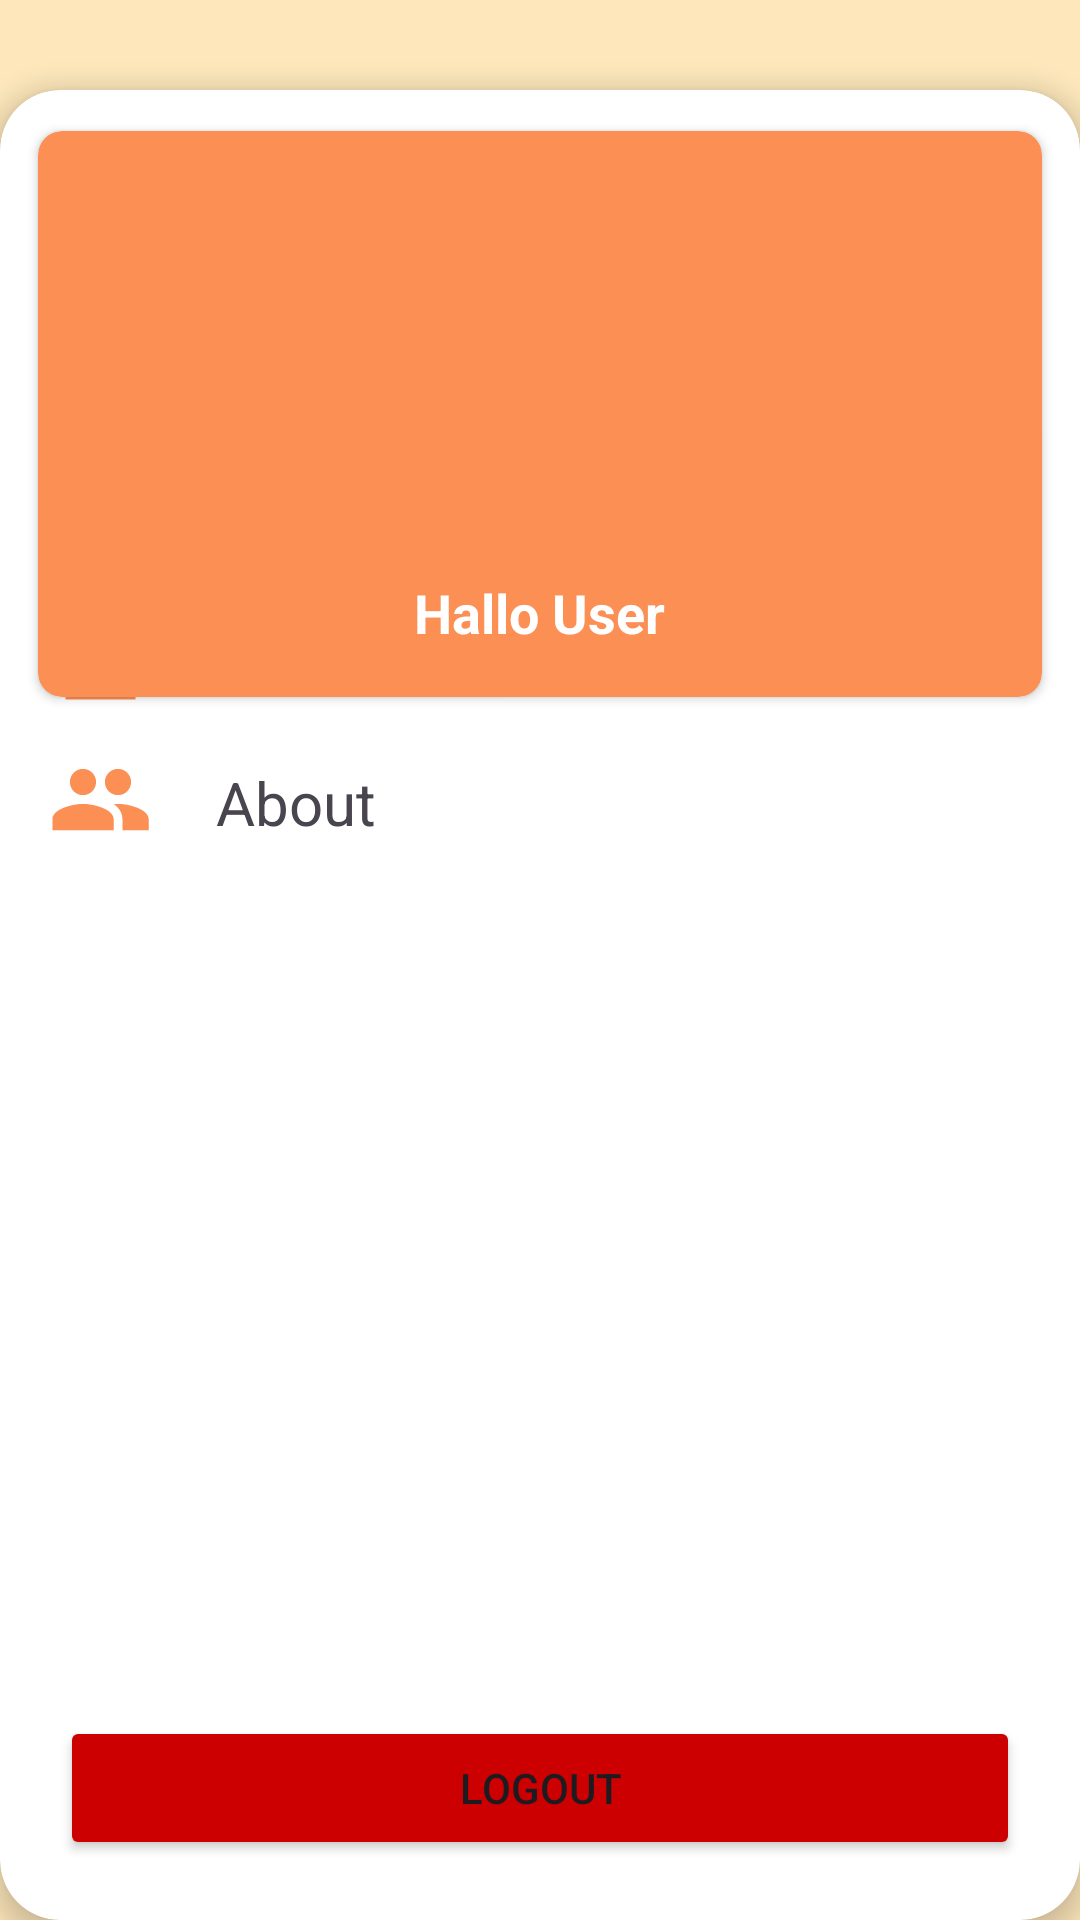

Write the Android layout XML for this screen, with the resource values it uses.
<!-- AndroidManifest.xml: application theme Theme.TanpaKelaparan -->
<!-- res/layout/activity_profile.xml -->
<?xml version="1.0" encoding="utf-8"?>
<androidx.constraintlayout.widget.ConstraintLayout xmlns:android="http://schemas.android.com/apk/res/android"
    xmlns:app="http://schemas.android.com/apk/res-auto"
    xmlns:tools="http://schemas.android.com/tools"
    android:layout_width="match_parent"
    android:layout_height="match_parent"
    android:background="@color/background"
    tools:context=".basic_api.ui.view.menu_utama.ProfileActivity">

    <androidx.cardview.widget.CardView
        android:id="@+id/whiteBackground"
        android:layout_width="match_parent"
        android:layout_height="match_parent"
        android:layout_marginTop="30dp"
        app:cardCornerRadius="20dp"
        app:cardElevation="5dp">

        <androidx.cardview.widget.CardView
            android:layout_width="match_parent"
            android:layout_height="200dp"
            android:layout_margin="8dp"
            android:elevation="5dp"
            app:cardBackgroundColor="@color/orange"
            app:cardCornerRadius="8dp"
            app:cardPreventCornerOverlap="true"
            app:cardUseCompatPadding="true">

            <ImageView
                android:id="@+id/imgUser"
                android:layout_width="129dp"
                android:layout_height="100dp"
                android:layout_gravity="center"
                android:layout_marginBottom="20dp"
                android:src="@drawable/ic_android" />

            <TextView
                android:id="@+id/textUser"
                android:layout_width="wrap_content"
                android:layout_height="wrap_content"
                android:layout_gravity="center|bottom"
                android:padding="16dp"
                android:text="Hallo User"
                android:textColor="@android:color/white"
                android:textSize="18dp"
                android:textStyle="bold" />
        </androidx.cardview.widget.CardView>

        
        
        
        


        <LinearLayout
            android:layout_width="match_parent"
            android:layout_height="wrap_content"
            android:layout_gravity="center|left"
            android:layout_marginBottom="90dp"
            android:orientation="vertical"
            android:padding="16dp">

            
            <LinearLayout
                android:layout_width="wrap_content"
                android:layout_height="wrap_content"
                android:layout_marginBottom="8dp"
                android:orientation="horizontal">

                <ImageView
                    android:layout_width="35dp"
                    android:layout_height="35dp"
                    android:layout_marginEnd="16dp"
                    android:src="@drawable/ic_profile"
                    app:tint="@color/orange" />

                <TextView
                    android:layout_width="wrap_content"
                    android:layout_height="wrap_content"
                    android:padding="5dp"
                    android:text="Profile"
                    android:textSize="20sp" />
            </LinearLayout>

            
            <LinearLayout
                android:layout_width="wrap_content"
                android:layout_height="wrap_content"
                android:orientation="horizontal">

                <ImageView
                    android:layout_width="35dp"
                    android:layout_height="35dp"
                    android:layout_marginEnd="16dp"
                    android:src="@drawable/ic_person"
                    app:tint="@color/orange" />

                <TextView
                    android:layout_width="wrap_content"
                    android:layout_height="wrap_content"
                    android:padding="5dp"
                    android:text="About"
                    android:textSize="20sp" />
            </LinearLayout>
        </LinearLayout>

        <Button
            android:id="@+id/btnLogout"
            android:layout_width="match_parent"
            android:layout_height="wrap_content"
            android:layout_gravity="bottom|center"
            android:layout_margin="20dp"
            android:backgroundTint="@android:color/holo_red_dark"
            android:text="Logout" />

    </androidx.cardview.widget.CardView>

</androidx.constraintlayout.widget.ConstraintLayout>
<!-- resources referenced by this layout -->
<resources>
  <color name="background">#FDE7BB</color>
  <color name="orange">#FC8F54</color>
  <!-- drawable ic_person (drawable) -->
  <vector xmlns:android="http://schemas.android.com/apk/res/android" android:height="24dp" android:tint="#5A5A5A" android:viewportHeight="24" android:viewportWidth="24" android:width="24dp">
        
      <path android:fillColor="@android:color/white" android:pathData="M16,11c1.66,0 2.99,-1.34 2.99,-3S17.66,5 16,5c-1.66,0 -3,1.34 -3,3s1.34,3 3,3zM8,11c1.66,0 2.99,-1.34 2.99,-3S9.66,5 8,5C6.34,5 5,6.34 5,8s1.34,3 3,3zM8,13c-2.33,0 -7,1.17 -7,3.5L1,19h14v-2.5c0,-2.33 -4.67,-3.5 -7,-3.5zM16,13c-0.29,0 -0.62,0.02 -0.97,0.05 1.16,0.84 1.97,1.97 1.97,3.45L17,19h6v-2.5c0,-2.33 -4.67,-3.5 -7,-3.5z"/>
      
  </vector>
  <!-- drawable ic_profile (drawable) -->
  <vector xmlns:android="http://schemas.android.com/apk/res/android" android:height="24dp" android:tint="#5A5A5A" android:viewportHeight="24" android:viewportWidth="24" android:width="24dp">
        
      <path android:fillColor="@android:color/white" android:pathData="M12,12c2.21,0 4,-1.79 4,-4s-1.79,-4 -4,-4 -4,1.79 -4,4 1.79,4 4,4zM12,14c-2.67,0 -8,1.34 -8,4v2h16v-2c0,-2.66 -5.33,-4 -8,-4z"/>
      
  </vector>
  <style name="Theme.TanpaKelaparan" parent="Base.Theme.TanpaKelaparan" />
  <style name="Base.Theme.TanpaKelaparan" parent="Theme.Material3.DayNight.NoActionBar">
          
          
      </style>
</resources>
